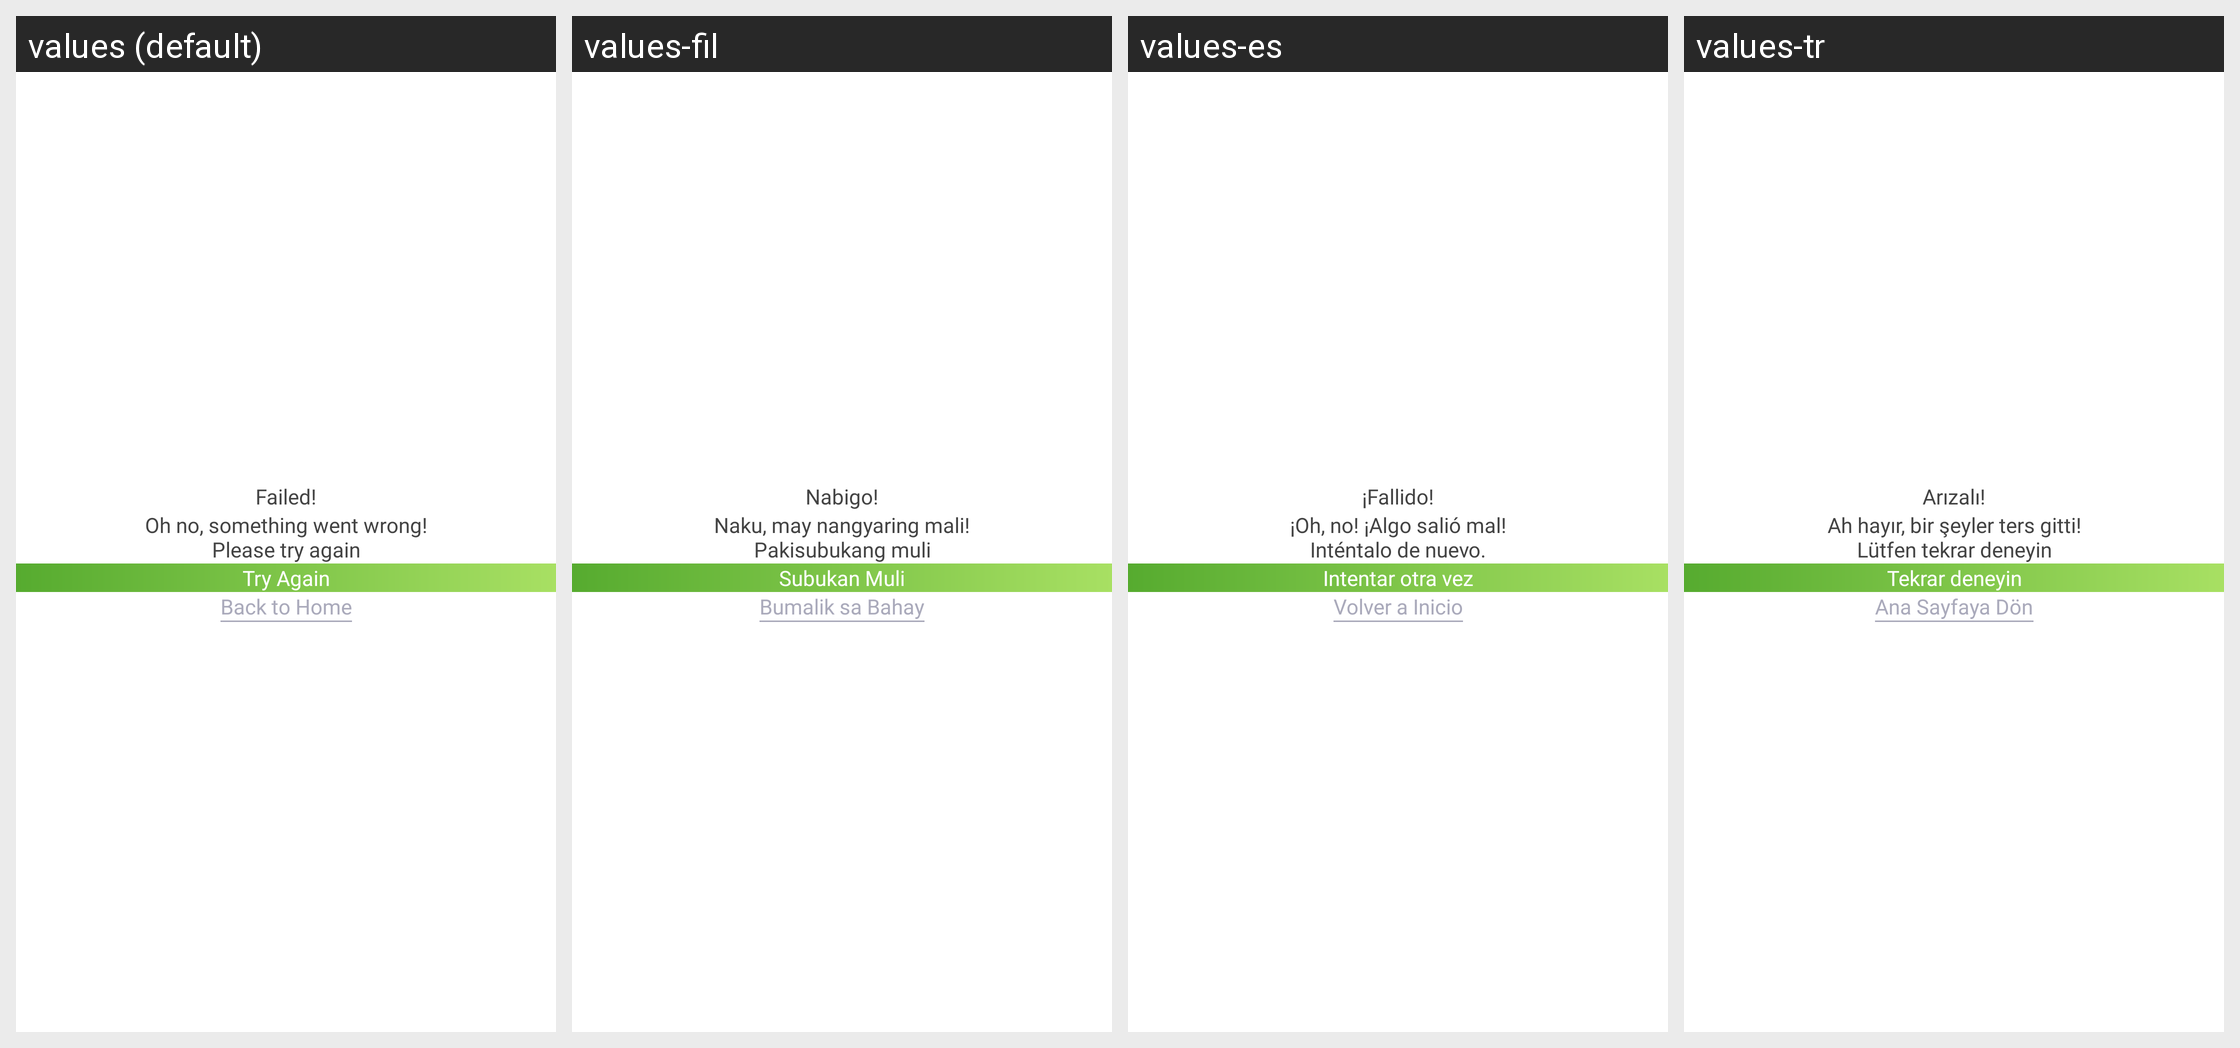

The same Android screen rendered under several of its app's locales, left to right. List the strings drawn on it with the default value and each locale's translation.
Android screen res/layout/dialog_no_internet.xml rendered under 4 locales, left to right: values (default), values-fil, values-es, values-tr. Device: Nexus 5 (rendered at 1080×1920; each locale shown at half size, 540×960, under a caption strip naming it); theme Theme.Main.
Other locales in the repository, not shown: values-ar, values-cs, values-de, values-fr, values-hi, values-hr, values-id, values-in, values-it, values-ja, values-ko, values-ms, values-nl, values-pl, values-pt, values-ru, values-sr, values-sv, values-vi.
Strings drawn on this screen, with the default value and each locale's value (text and hints the layout hard-codes, and strings that could not be matched under every locale, appear in the picture but are not listed):

failed
  values: Failed!
  values-fil: Nabigo!
  values-es: ¡Fallido!
  values-tr: Arızalı!

oh_no_something_went_wrong_please_check_your_internet_connection_then_try_again
  values: Oh no, something went wrong!
      Please try again
  values-fil: Naku, may nangyaring mali!
      Pakisubukang muli
  values-es: ¡Oh, no! ¡Algo salió mal!
      Inténtalo de nuevo.
  values-tr: Ah hayır, bir şeyler ters gitti!
      Lütfen tekrar deneyin

try_again
  values: Try Again
  values-fil: Subukan Muli
  values-es: Intentar otra vez
  values-tr: Tekrar deneyin

back_to_home
  values: Back to Home
  values-fil: Bumalik sa Bahay
  values-es: Volver a Inicio
  values-tr: Ana Sayfaya Dön
